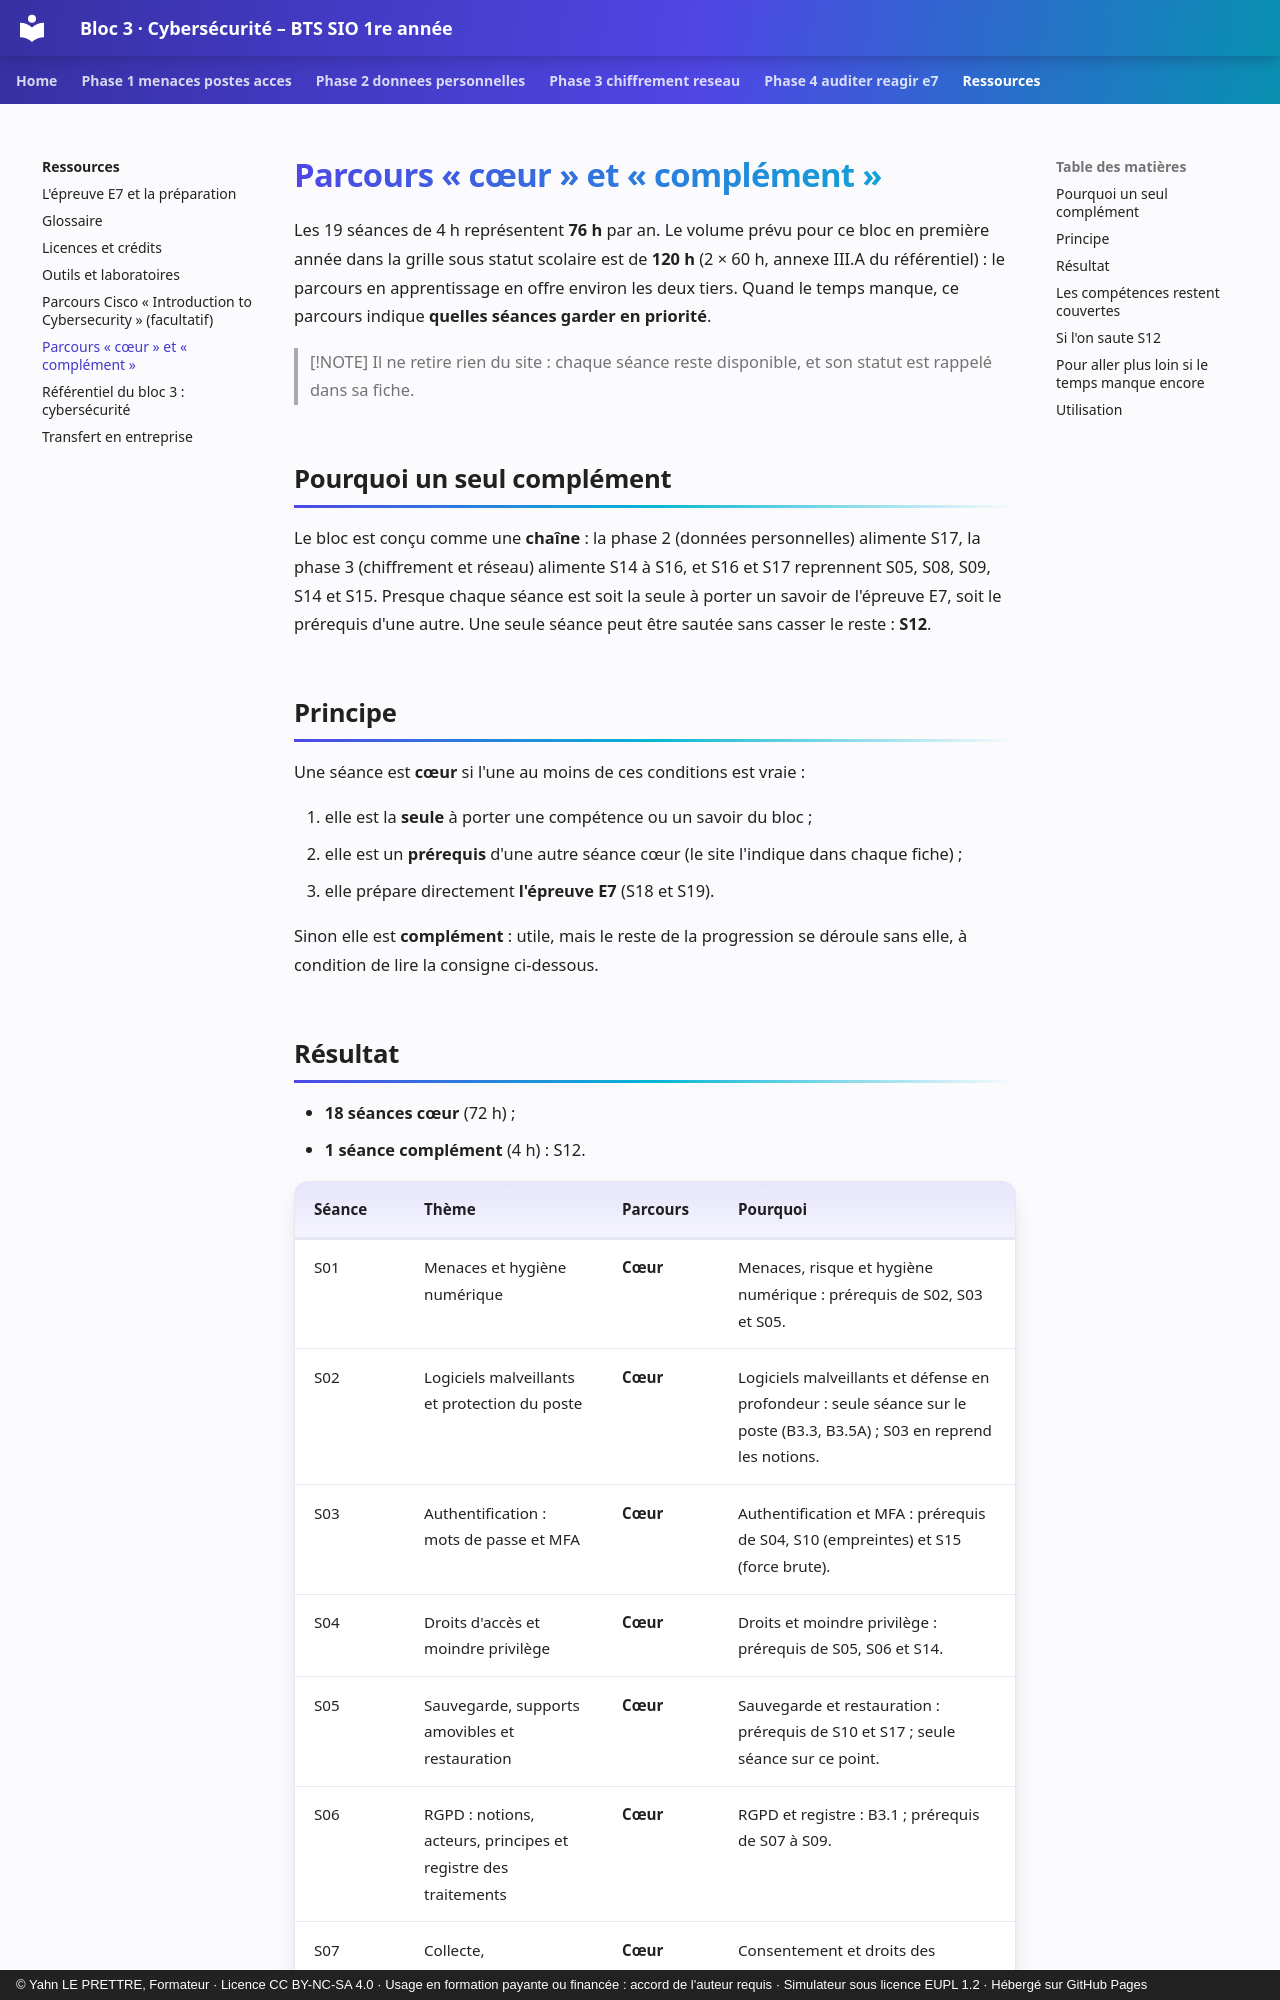

repository: YahnLP/bts1-sio-sisr-bloc3 · page: ressources/parcours-coeur-complement/index.html · generator: mkdocs · copyright: © Yahn LE PRETTRE, Formateur · Licence CC BY-NC-SA 4.0 · Usage en formation payante ou financée : accord de l'auteur requis · Simulateur sous licence EUPL 1.2 · Hébergé sur GitHub Pages

# Parcours « cœur » et « complément »

Les 19 séances de 4 h représentent **76 h** par an. Le volume prévu pour ce bloc en première année dans la grille sous statut scolaire est de **120 h** (2 × 60 h, annexe III.A du référentiel) : le parcours en apprentissage en offre environ les deux tiers. Quand le temps manque, ce parcours indique **quelles séances garder en priorité**.

> [!NOTE]
> Il ne retire rien du site : chaque séance reste disponible, et son statut est rappelé dans sa fiche.

## Pourquoi un seul complément

Le bloc est conçu comme une **chaîne** : la phase 2 (données personnelles) alimente S17, la phase 3 (chiffrement et réseau) alimente S14 à S16, et S16 et S17 reprennent S05, S08, S09, S14 et S15. Presque chaque séance est soit la seule à porter un savoir de l'épreuve E7, soit le prérequis d'une autre. Une seule séance peut être sautée sans casser le reste : **S12**.

## Principe

Une séance est **cœur** si l'une au moins de ces conditions est vraie :

1. elle est la **seule** à porter une compétence ou un savoir du bloc ;
2. elle est un **prérequis** d'une autre séance cœur (le site l'indique dans chaque fiche) ;
3. elle prépare directement **l'épreuve E7** (S18 et S19).

Sinon elle est **complément** : utile, mais le reste de la progression se déroule sans elle, à condition de lire la consigne ci-dessous.
